Run: headless pygame with SDL's dummy video driver; simulated clock (each Clock.tick advances the game by its frame time, no real sleeping); random seed 0; keys injected as events and as key.get_pressed() state; mouse plan: one left click at the window centre at the start of phase 2, then a move to the lower-right quarter at the start of phase 3.
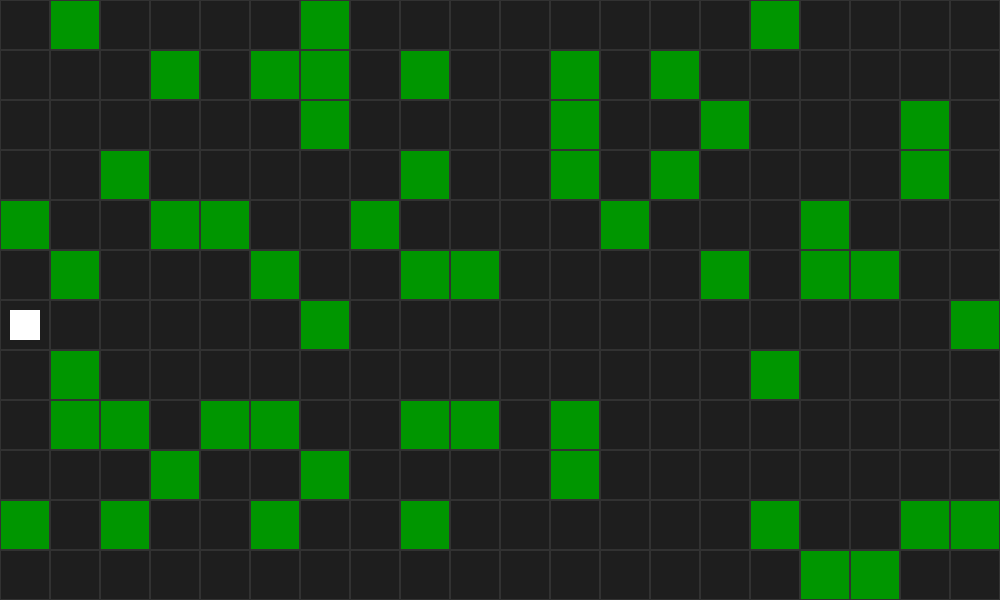
Frame 1 of 4 · flips 1–60 · no input
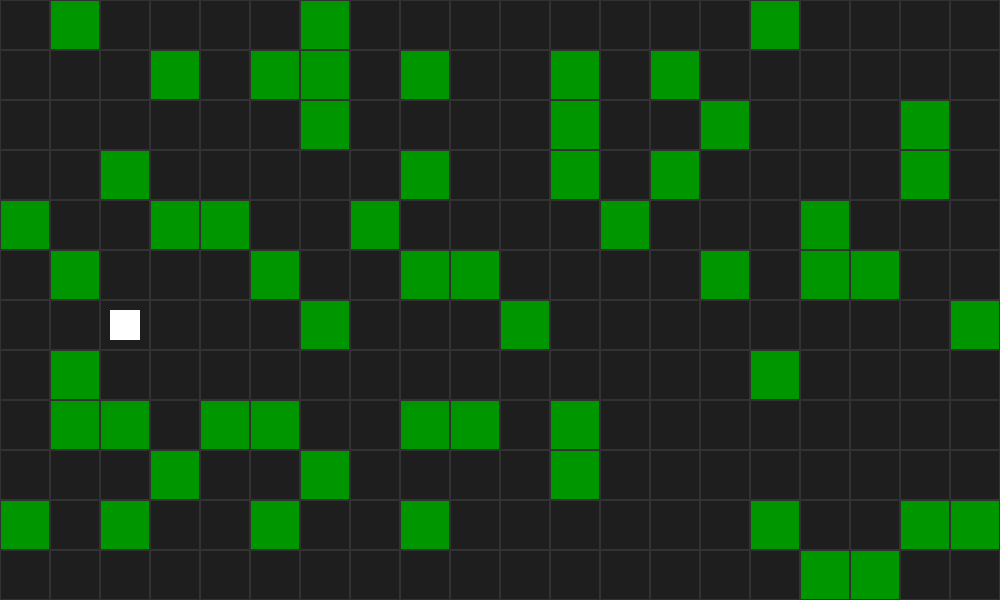
Frame 2 of 4 · flips 61–180 · clicked the window centre · tapped SPACE, RETURN · held RIGHT (→), D
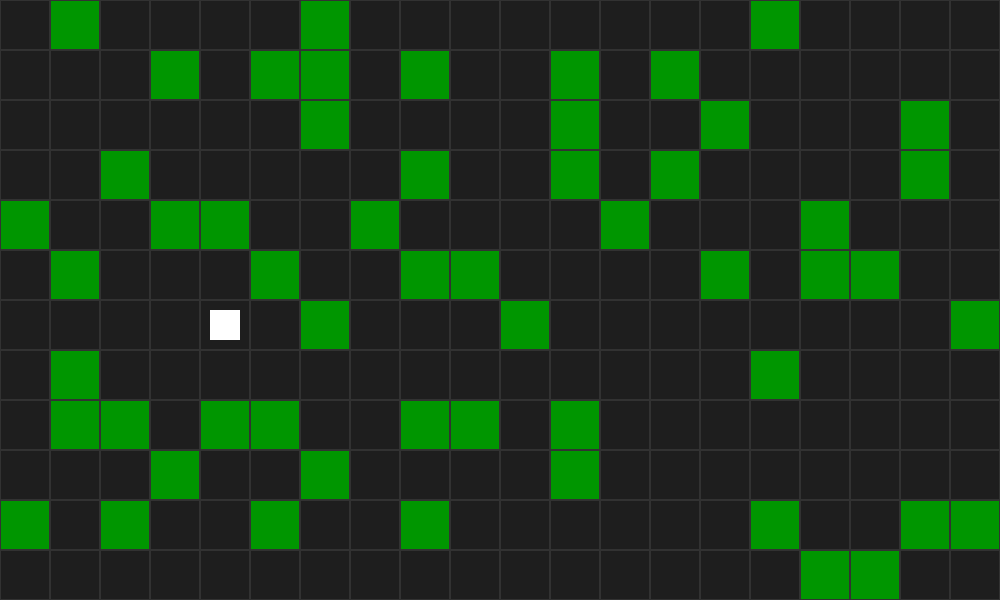
Frame 3 of 4 · flips 181–300 · moved the mouse to the lower-right quarter · held DOWN (↓), S
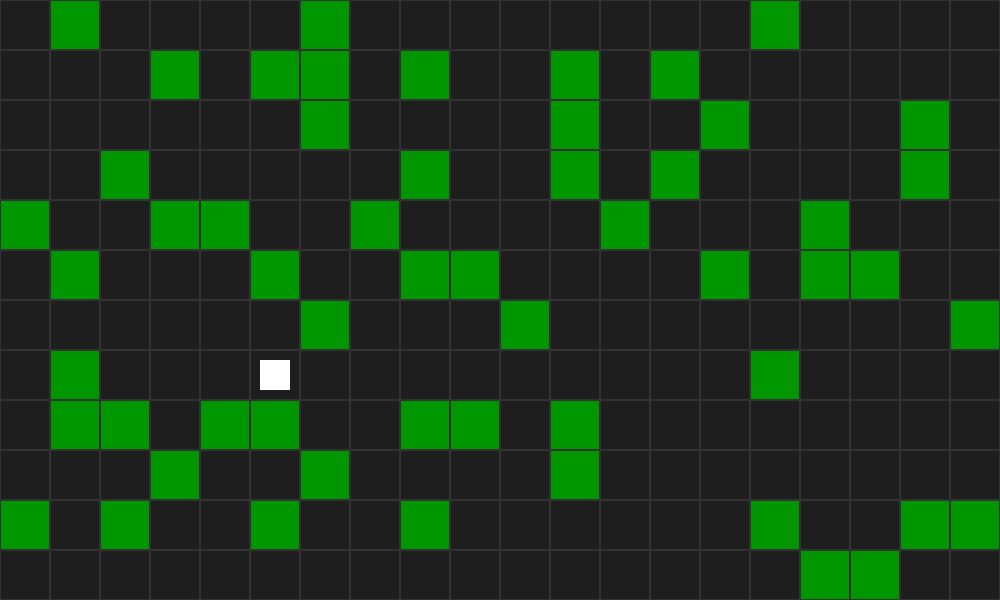
Frame 4 of 4 · flips 301–420 · held LEFT (←), A, UP (↑), W

The pygame program that drew these frames:

#!/usr/bin/python3

import os
os.environ['PYGAME_HIDE_SUPPORT_PROMPT'] = "hide"

import pygame
from random import choice

pygame.init()

WIDTH = 1000
HEIGHT = 600
CELL_SIZE = 50

cell_font = pygame.font.SysFont(pygame.font.get_default_font(), 24)

# pygame.mouse.set_visible(False)

class Cell:
    def __init__(self, val, pos=None):
        self.val = val
        self.count = 1000
        self.path_from = None
        self.pos = pos
        if self.val == 1: 
            self.marker = '.'
            self.color = (30, 30, 30)
        else:
            self.marker = self.val
            self.color = (0, 150, 0)

    def __repr__(self):
        return f'{str(self.val)}'

    def __str__(self):
        return f'{self.marker}'

win = pygame.display.set_mode((WIDTH, HEIGHT))

dist = [1, 1, 1, 1, 50]

map_x = int(WIDTH / CELL_SIZE)
map_y = int(HEIGHT / CELL_SIZE)
maze = [[Cell(val=choice(dist), pos=[ix,iy]) for iy in range(map_y)] for ix in range(map_x)]

def draw_map():
    for y in range(map_y):
        for x in range(map_x):
            # pass
            pygame.draw.rect(win, maze[x][y].color, [x*CELL_SIZE, y*CELL_SIZE, CELL_SIZE, CELL_SIZE])
            pygame.draw.rect(win, (50, 50, 50), [x*CELL_SIZE, y*CELL_SIZE, CELL_SIZE, CELL_SIZE], 1)
            # text = cell_font.render( "{}".format(maze[x][y].val), True, (255,255,255))
            # win.blit(text, (x*50 + 20, y*50 + 20))
        #     print(maze[x][y], end='')
        # print()

# pygame.draw.rect(win, (255,255,255), [3, 3, 17, 17])

# clock = pygame.time.Clock()
# time_delta = clock.tick(60) / 1000.0
# DELAY = 100

s = (0, map_y // 2)
# e = (map_x-1, map_y // 2)
e = (map_x-1, 0)

neighbours = [[-1,0], [1,0], [0,-1], [0,1]]

def is_valid(pos):
    return pos[0] >= 0 and pos[1] >= 0 and pos[0] < map_x and pos[1] < map_y

def find_path(start, end):
    print(start, end)
    for y in range(map_y):
        for x in range(map_x):
            maze[x][y].count = 1000
            maze[x][y].path_from = None

    maze[start[0]][start[1]].count = 0

    open_list = [start]
    while open_list:
        cur_pos = open_list.pop(0)
        cur_cell = maze[cur_pos[0]][cur_pos[1]]

        for n in neighbours:
            ncell_pos = [cur_pos[0] + n[0], cur_pos[1] + n[1]]
            if not is_valid(ncell_pos):
                continue
            
            cell = maze[ncell_pos[0]][ncell_pos[1]]
            
            dist = cur_cell.count + cell.val
            if cell.count > dist:
                cell.count = dist
                cell.path_from = cur_cell
                open_list.append(ncell_pos)

    path = []
    cell = maze[end[0]][end[1]]
    while cell != None:
        path.append(cell.pos)
        cell = cell.path_from

    path.reverse()

    return path

app_running = True
clock = pygame.time.Clock()

win.fill((30, 30, 30))

i = 0
pad = CELL_SIZE // 5

last_move = 0

x, y = s

while app_running:
    clock.tick(60)
    # pygame.time.delay(500)
    
    win.fill((30, 30, 30))
    draw_map()

    for event in pygame.event.get():
        if event.type == pygame.QUIT:
            app_running = False

        elif event.type == pygame.MOUSEBUTTONDOWN:
            if event.button == 1:
                click_x = event.pos[0] // CELL_SIZE
                click_y = event.pos[1] // CELL_SIZE
                pygame.draw.rect(win, (255, 255, 255), (click_x*CELL_SIZE, click_y*CELL_SIZE, CELL_SIZE, CELL_SIZE), 1)

                maze[click_x][click_y] = Cell(50)

    if pygame.time.get_ticks() - last_move > 1000:
        last_move = pygame.time.get_ticks()

        p = find_path((x, y), e)
        if len(p) > 1:
            x, y = p[1]

    pygame.draw.rect(win, (255, 255, 255), pygame.Rect(x*CELL_SIZE+pad, y*CELL_SIZE+pad, CELL_SIZE-(pad*2), CELL_SIZE-(pad*2)))

    pygame.display.update()

pygame.quit()


# room_x = 35
# room_y = 10
# maze = [[Cell(val=2, pos=[ix,iy]) for iy in range(room_y)] for ix in range(room_x)]

# mapwin = curses.newwin(room_y+2, room_x+2, 1, 1)
# mapwin.border(0)

# def draw_map():
#     for y in range(room_y):
#         for x in range(room_x):
#             mapwin.addch(y+1, x+1, str(maze[x][y].val))

# draw_map()

# while True:
#     key = mapwin.getkey()

#     draw_map()
#     mapwin.refresh()

#     if key == 'q':
#         break


# maze = [
#     [1, 1, 1, 10, 1],
#     [1, 20, 1, 20, 1],
#     [1, 20, 1, 20, 1],
#     [1, 20, 1, 20, 1],
#     [1, 20, 1, 1, 1],
# ]

# class Cell:
#     def __init__(self, val, pos=None):
#         self.val = val
#         self.count = 100
#         self.path_from = None
#         self.pos = pos
#         if self.val == 1: 
#             self.marker = '.'
#             self.color = NC
#         else:
#             self.marker = self.val
#             self.color = BG_GREEN

#     def __repr__(self):
#         return f'{{{str(self.val)}, {str(self.count)}}}'

#     def __str__(self):
#         return f'{self.color}{self.marker}{NC}'

# # for x in range(5):
# #     for y in range(5):
# #         maze[y][x] = Cell(val=maze[y][x], pos=[x, y])

# x, y = 5, 5
# maze = [[Cell(val=maze[ix][iy], pos=[ix,iy]) for iy in range(y)] for ix in range(x)]

# s = (4, 0)
# open_list = [s]

# maze[s[0]][s[1]].count = 0

# neighbours = [[-1,0], [1,0], [0,-1], [0,1]]

# def is_valid(pos):
#     return pos[0] >= 0 and pos[1] >= 0 and pos[0] < x and pos[1] < y

# while open_list:
#     cur_pos = open_list.pop(0)
#     cur_cell = maze[cur_pos[0]][cur_pos[1]]

#     for n in neighbours:
#         ncell_pos = [cur_pos[0] + n[0], cur_pos[1] + n[1]]
#         if not is_valid(ncell_pos):
#             continue
        
#         cell = maze[ncell_pos[0]][ncell_pos[1]]
        
#         dist = cur_cell.count + cell.val
#         if cell.count > dist:
#             cell.count = dist
#             cell.path_from = cur_cell
#             open_list.append(ncell_pos)

# e = (0, 4)
# path = []
# cell = maze[e[0]][e[1]]
# while cell != None:
#     path.append(cell.pos)
#     cell = cell.path_from

# path.reverse()

# for p in path:
#     maze[p[0]][p[1]].color = BG_BLUE

# for x in range(5):
#     for y in range(5):
#         print(maze[x][y], end=' ')
#     print()
